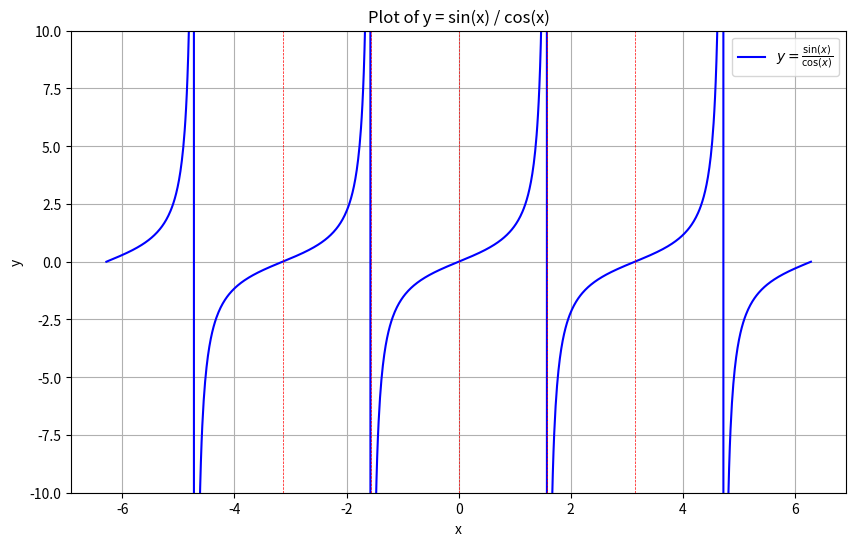

The matplotlib source for this figure:
import numpy as np
import matplotlib.pyplot as plt

# Define the x range, avoiding the discontinuities at odd multiples of π/2
x = np.linspace(-2 * np.pi, 2 * np.pi, 1000)
y = np.tan(x)

# Masking values where cos(x) = 0 to avoid plotting vertical asymptotes
y = np.ma.masked_where(np.abs(np.cos(x)) < 1e-10, y)

# Plotting
plt.figure(figsize=(10, 6))
plt.plot(x, y, label=r"$y = \frac{\sin(x)}{\cos(x)}$", color="blue")
plt.ylim(-10, 10)  # Limiting y-axis for clarity

# Adding vertical asymptotes
for i in range(-2, 3):  # Plot for multiples of pi/2 within the x range
    plt.axvline(x=(np.pi / 2) * i, color="red", linestyle="--", linewidth=0.5)

plt.title("Plot of y = sin(x) / cos(x)")
plt.xlabel("x")
plt.ylabel("y")
plt.grid(True)
plt.legend()
plt.show()
